8-way image classification set "Children Dataset" from GitHub (KaiserTrelles/Cardiac-Decision-Support-System-IoMT-AI-DDS); label vocabulary: AFIB, AVNRT, AVRT, atrial paced, normal, PJC, preexcitated PAC, ventricular paced.

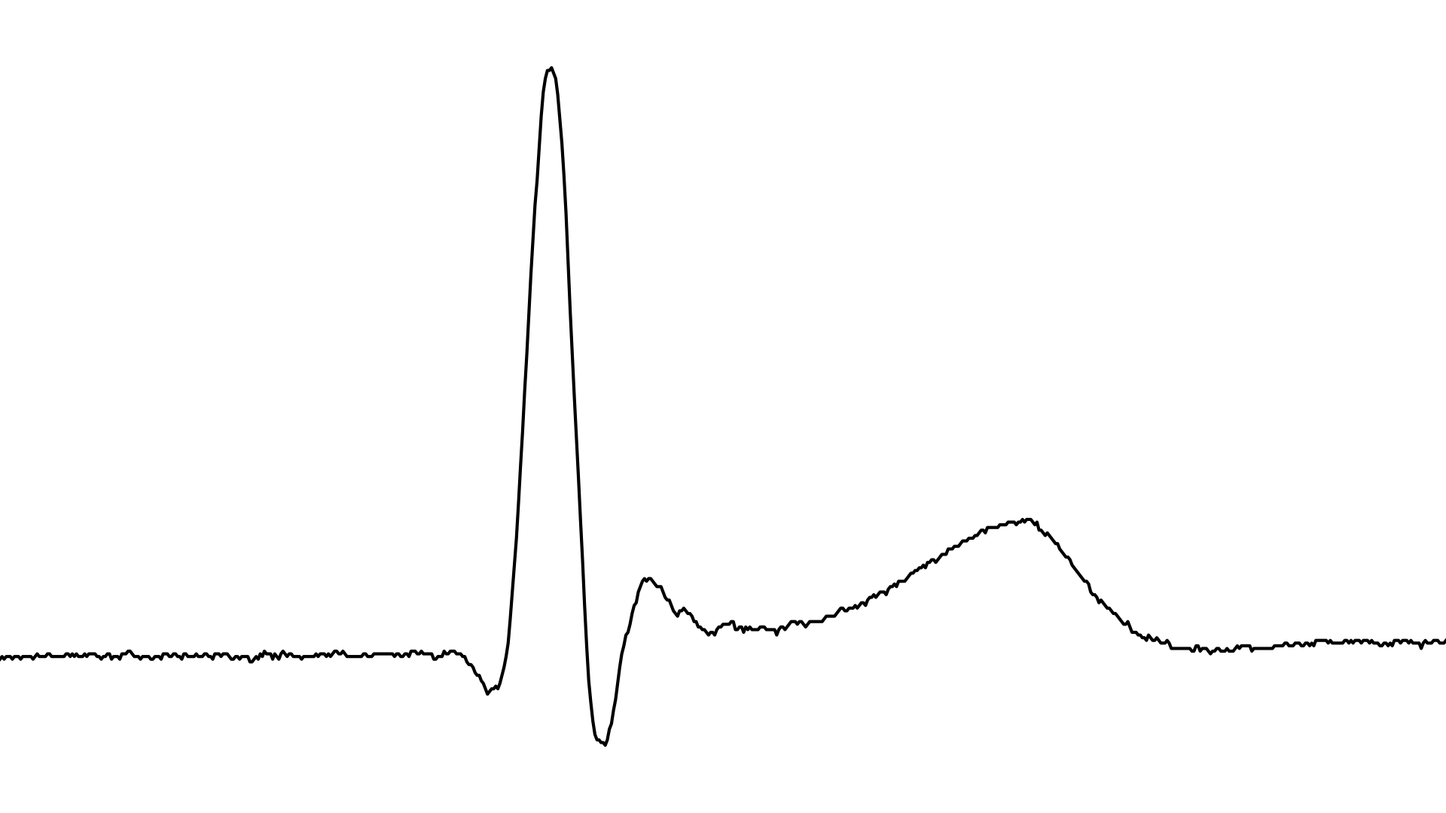
Label: PJC

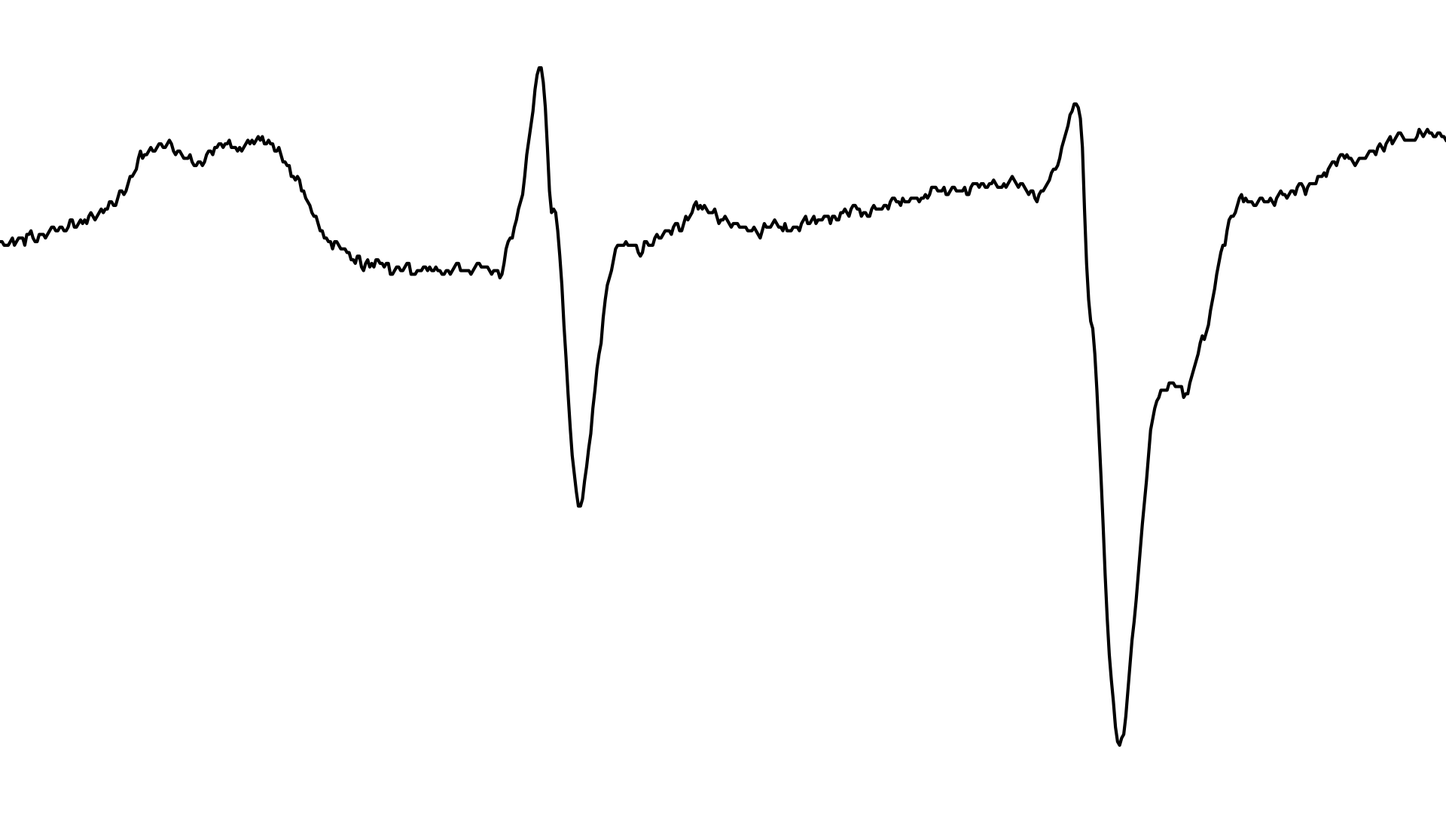
Label: AVRT

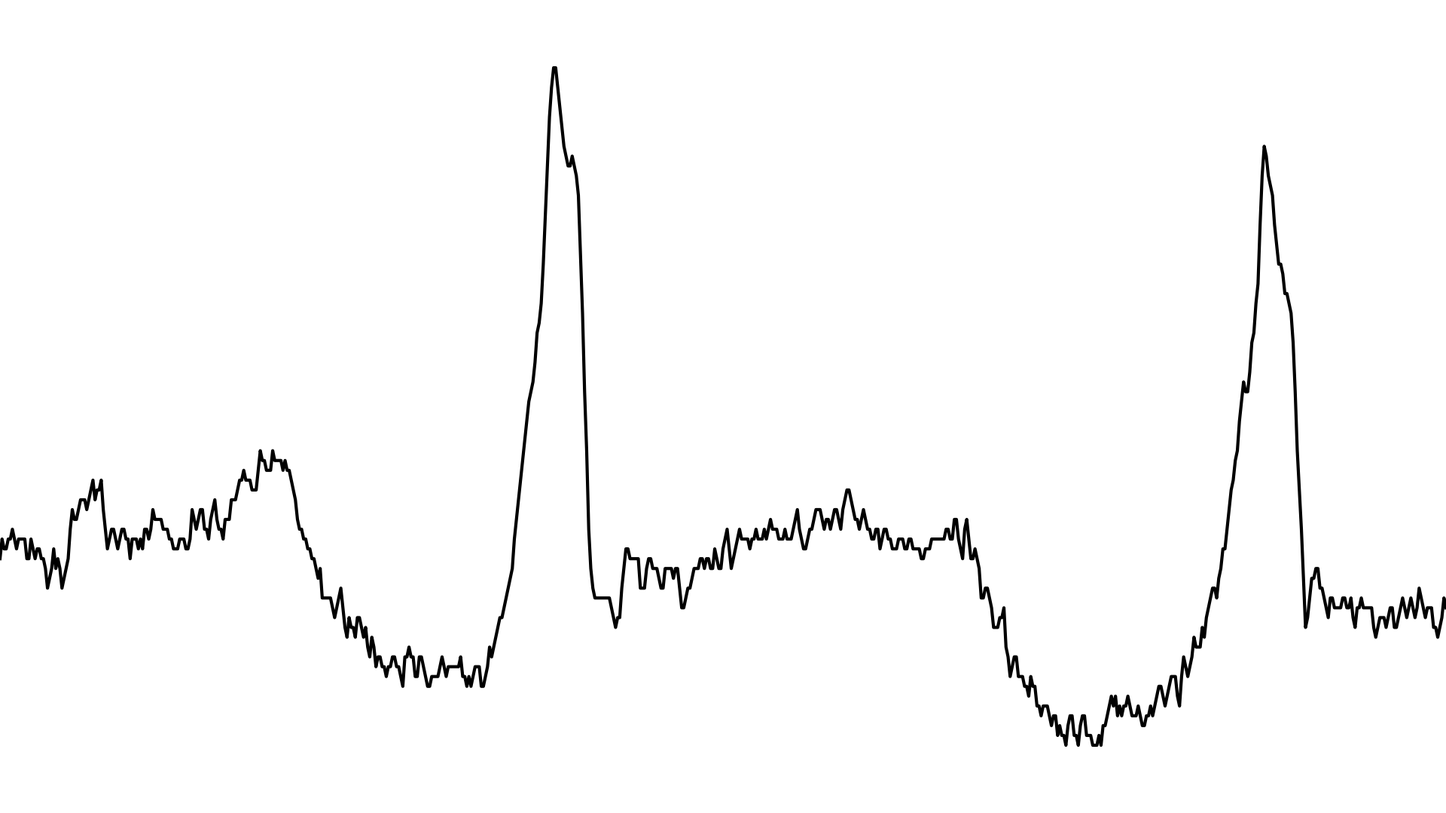
Label: AVNRT

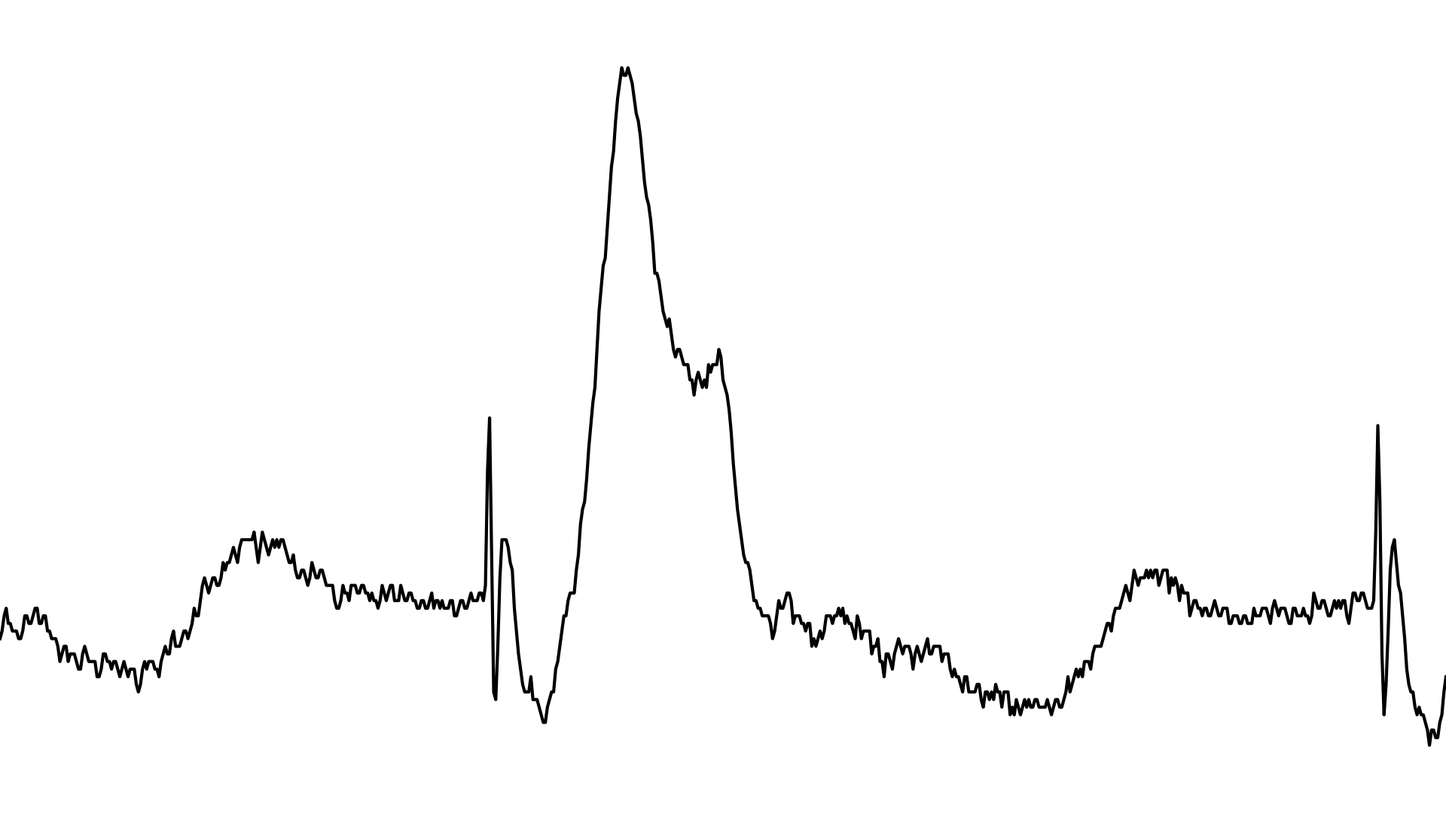
Label: ventricular paced

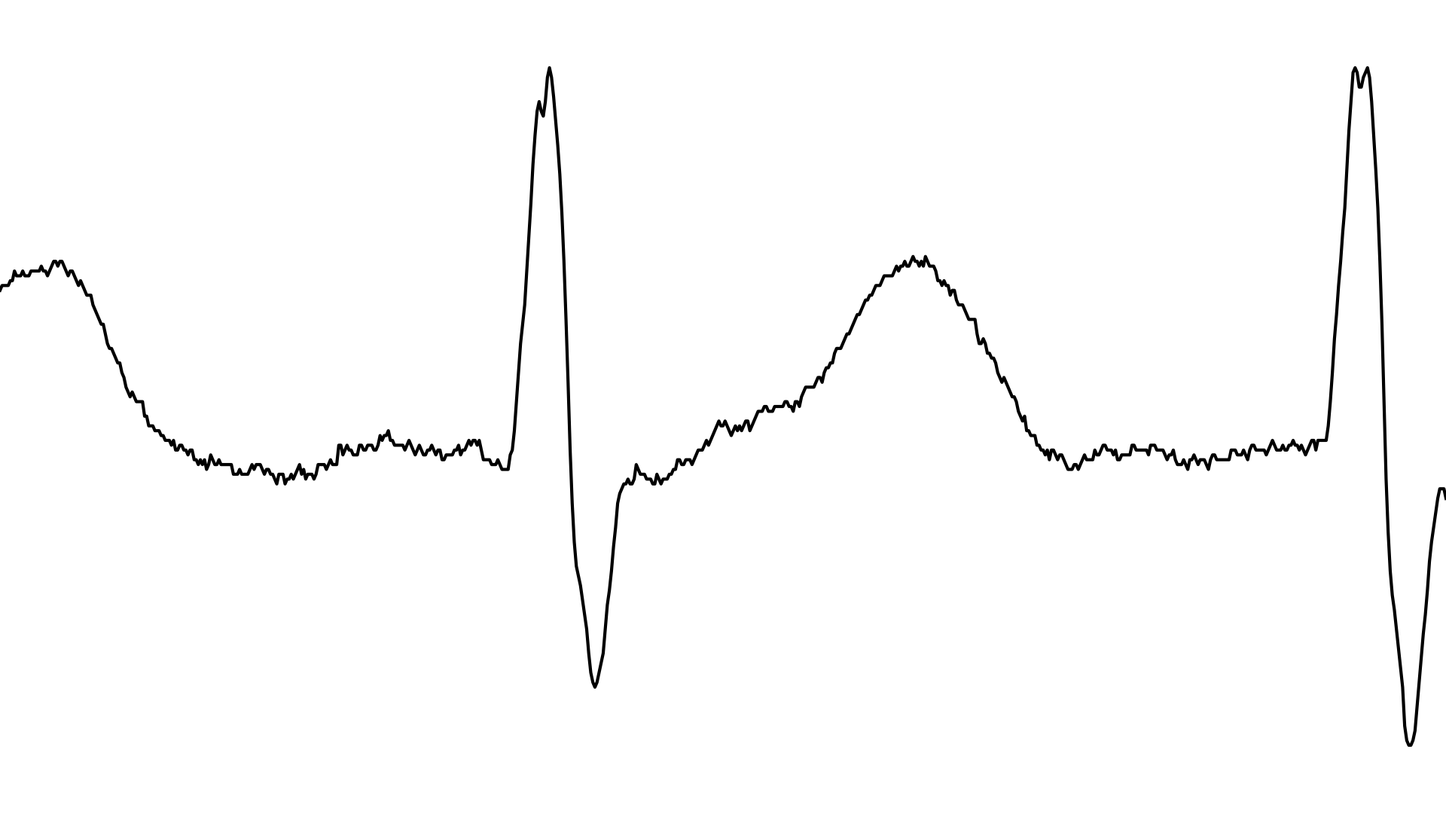
Label: AFIB

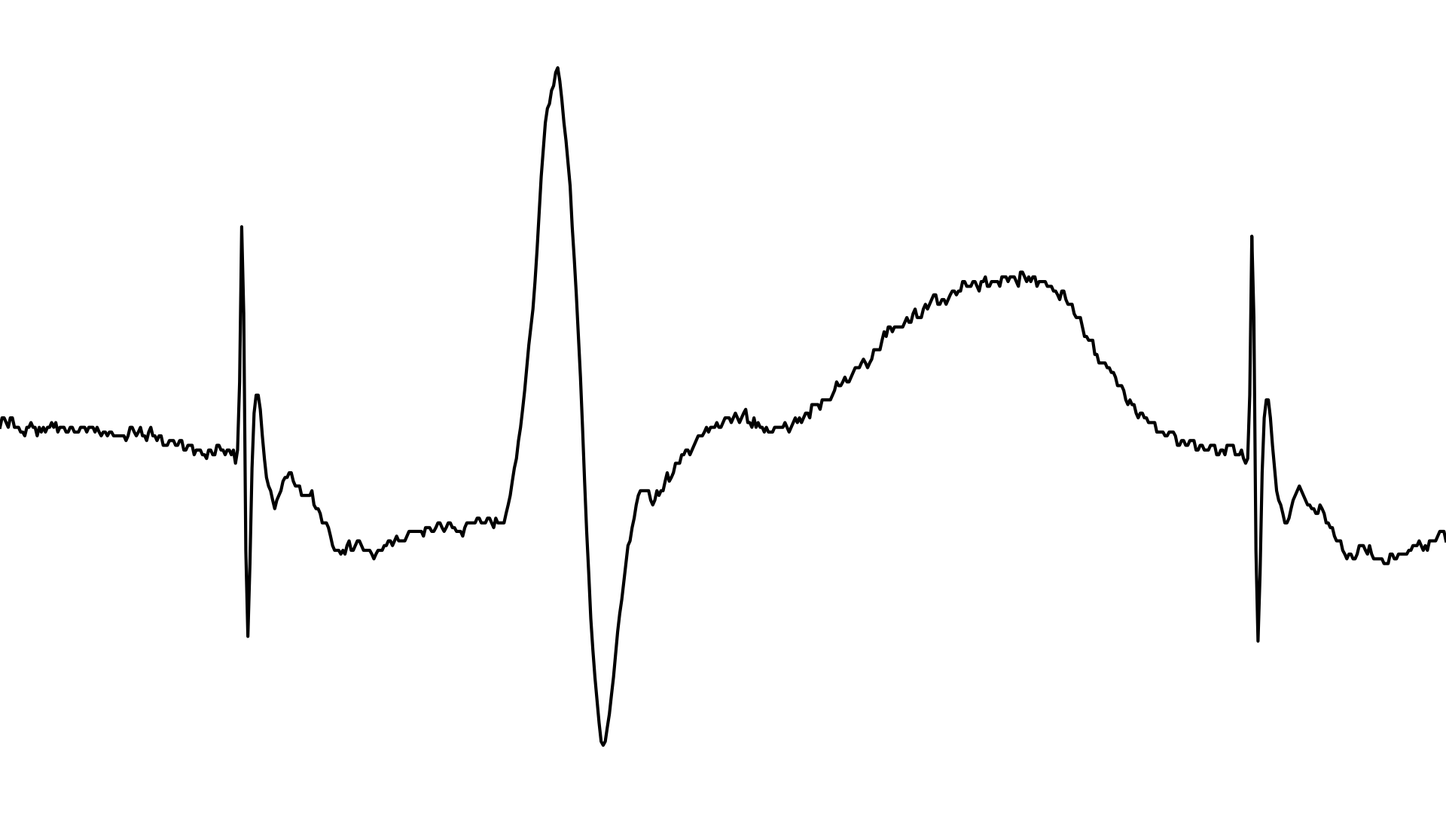
Label: atrial paced
